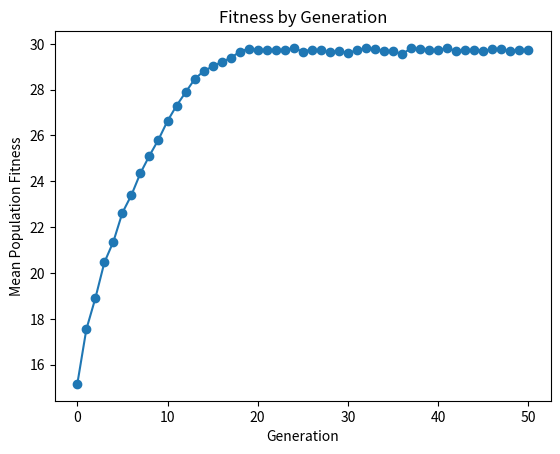

The matplotlib source for this figure:
import matplotlib.pyplot as plt
import numpy as np

def fitness(individual):
    return sum(individual)

def population_fitness(population):
    return np.mean([fitness(individual) for individual in population])

def mutate(individual):
    mutations = np.random.rand(len(individual)) < 0.01
    individual[mutations] = 1 - individual[mutations]
    return individual

def crossover(parent1, parent2):
    crossover_point = np.random.randint(1,30)
    child1 = np.concatenate((parent1[:crossover_point], parent2[crossover_point:]))
    child2 = np.concatenate((parent2[:crossover_point], parent1[crossover_point:]))
    return child1, child2

if __name__ == '__main__':
    population = np.random.randint(2, size=(100,30))
    generational_fitness = [population_fitness(population)]
    print(f"Fitness at generation 0: {population_fitness(population)}")

    for generation in range(50):
        fitness_score = np.array([fitness(individual) for individual in population])
        indices = np.argsort(fitness_score)[::-1]
        fittest = population[indices[:50]]

        offspring = []
        for i in range(len(fittest)):
            parent1, parent2 = fittest[np.random.choice(len(fittest), size=2, replace=False)]
            child1, child2 = crossover(parent1, parent2)
            child1 = mutate(child1)
            child2 = mutate(child2)
            offspring.extend([child1, child2])

        population = np.array(offspring)
        generational_fitness.append(population_fitness(population))
        print(f"Fitness at generation {generation+1}: {population_fitness(population)}")
    plt.plot(range(51), generational_fitness, marker="o")
    plt.title("Fitness by Generation")
    plt.xlabel("Generation")
    plt.ylabel("Mean Population Fitness")
    plt.show()